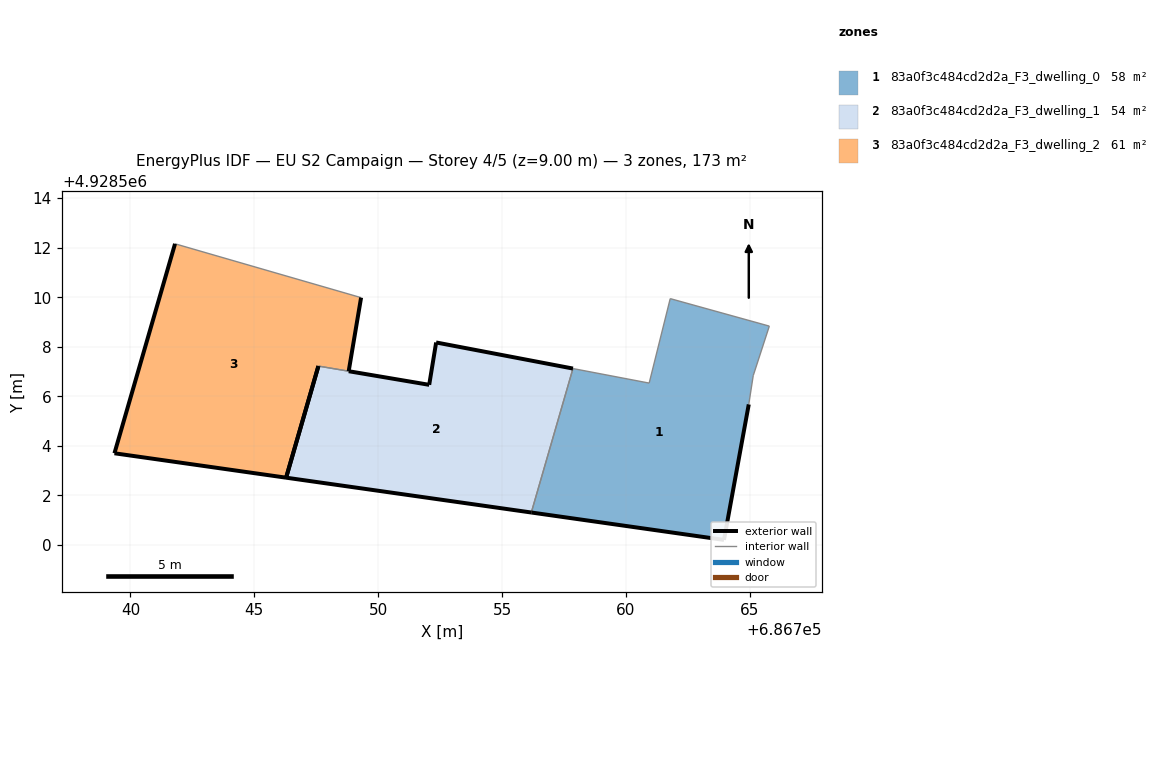
=== STOREY PLAN SPEC (per zone: floor XY polygon, exterior-wall plan segments, windows/doors) ===
zone 1: 83a0f3c484cd2d2a_F3_dwelling_0  (57.6 m²)
  floor: (686763.96, 4928500.21) (686764.96, 4928505.68) (686765.14, 4928506.84) (686765.79, 4928508.84) (686761.79, 4928509.95) (686760.94, 4928506.54) (686757.86, 4928507.12) (686756.18, 4928501.31)
  exterior wall: (686764.96, 4928505.68) – (686763.96, 4928500.21)  [5.6 m]
  exterior wall: (686763.96, 4928500.21) – (686756.18, 4928501.31)  [7.9 m]
  interior walls: 6
zone 2: 83a0f3c484cd2d2a_F3_dwelling_1  (54.4 m²)
  floor: (686756.18, 4928501.31) (686757.86, 4928507.12) (686752.34, 4928508.18) (686752.06, 4928506.47) (686748.81, 4928507.01) (686748.81, 4928507.02) (686747.58, 4928507.22) (686747.58, 4928507.22) (686746.28, 4928502.72)
  exterior wall: (686747.58, 4928507.22) – (686747.58, 4928507.22)  [0.0 m]
  exterior wall: (686748.81, 4928507.02) – (686748.81, 4928507.01)  [0.0 m]
  exterior wall: (686748.81, 4928507.01) – (686752.06, 4928506.47)  [3.3 m]
  exterior wall: (686752.06, 4928506.47) – (686752.34, 4928508.18)  [1.7 m]
  exterior wall: (686752.34, 4928508.18) – (686757.86, 4928507.12)  [5.6 m]
  exterior wall: (686756.18, 4928501.31) – (686746.28, 4928502.72)  [10.0 m]
  exterior wall: (686746.28, 4928502.72) – (686747.58, 4928507.22)  [4.7 m]
  interior walls: 2
zone 3: 83a0f3c484cd2d2a_F3_dwelling_2  (60.9 m²)
  floor: (686746.28, 4928502.72) (686747.58, 4928507.22) (686748.81, 4928507.02) (686749.31, 4928509.99) (686741.80, 4928512.16) (686739.35, 4928503.70)
  exterior wall: (686739.35, 4928503.70) – (686741.80, 4928512.16)  [8.8 m]
  exterior wall: (686749.31, 4928509.99) – (686748.81, 4928507.02)  [3.0 m]
  exterior wall: (686747.58, 4928507.22) – (686746.28, 4928502.72)  [4.7 m]
  exterior wall: (686746.28, 4928502.72) – (686739.35, 4928503.70)  [7.0 m]
  interior walls: 2

=== DERIVED (storey summary) ===
Building: EU S2 Campaign
Storey: 4 of 5  (floor level z = 9.00 m)
Storey gross floor area: 172.8 m²
Zones on this storey: 3
  - 83a0f3c484cd2d2a_F3_dwelling_0: floor 57.6 m²; exterior wall 13.4 m (40.3 m²); WWR 0.0%
  - 83a0f3c484cd2d2a_F3_dwelling_1: floor 54.4 m²; exterior wall 25.3 m (76.0 m²); WWR 0.0%
  - 83a0f3c484cd2d2a_F3_dwelling_2: floor 60.9 m²; exterior wall 23.5 m (70.5 m²); WWR 0.0%
Zone adjacency (shared interzone walls):
  - 83a0f3c484cd2d2a_F3_dwelling_0 ↔ 83a0f3c484cd2d2a_F3_dwelling_1
  - 83a0f3c484cd2d2a_F3_dwelling_1 ↔ 83a0f3c484cd2d2a_F3_dwelling_2